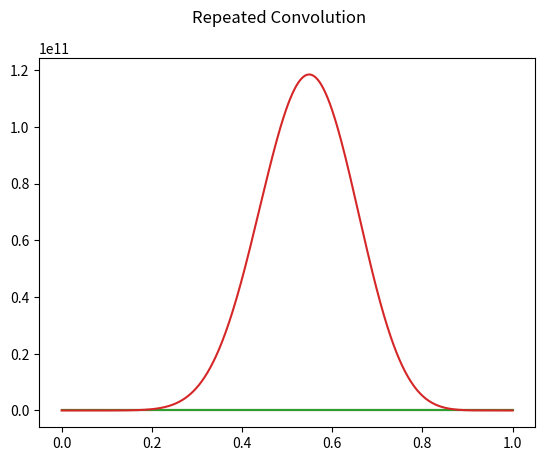

The script that saved this image:
import os
import random

import matplotlib.pyplot as plt
import numpy as np

seed = 0
np.random.seed(seed)
random.seed(seed)

dir_path = f"{os.getcwd()}/plots"
if not os.path.exists(dir_path):
    os.makedirs(dir_path)

# TODO: write this in notebook:
# convolutia unor variabile aleatoare este ca adunarea -> rezultatul va fi un gaussian bell curve

x = np.random.rand(100)

x2 = np.convolve(x, x)
x4 = np.convolve(x2, x2)
x8 = np.convolve(x4, x4)

name = "Repeated Convolution"
fig, ax = plt.subplots(1)
fig.suptitle(name)

ax.plot(np.linspace(1, 0, len(x)), x)
ax.plot(np.linspace(1, 0, len(x2)), x2)
ax.plot(np.linspace(1, 0, len(x4)), x4)
ax.plot(np.linspace(1, 0, len(x8)), x8)

plt.savefig(f"plots/{name}.pdf", format="pdf")
plt.savefig(f"plots/{name}.png", format="png")

plt.show()
